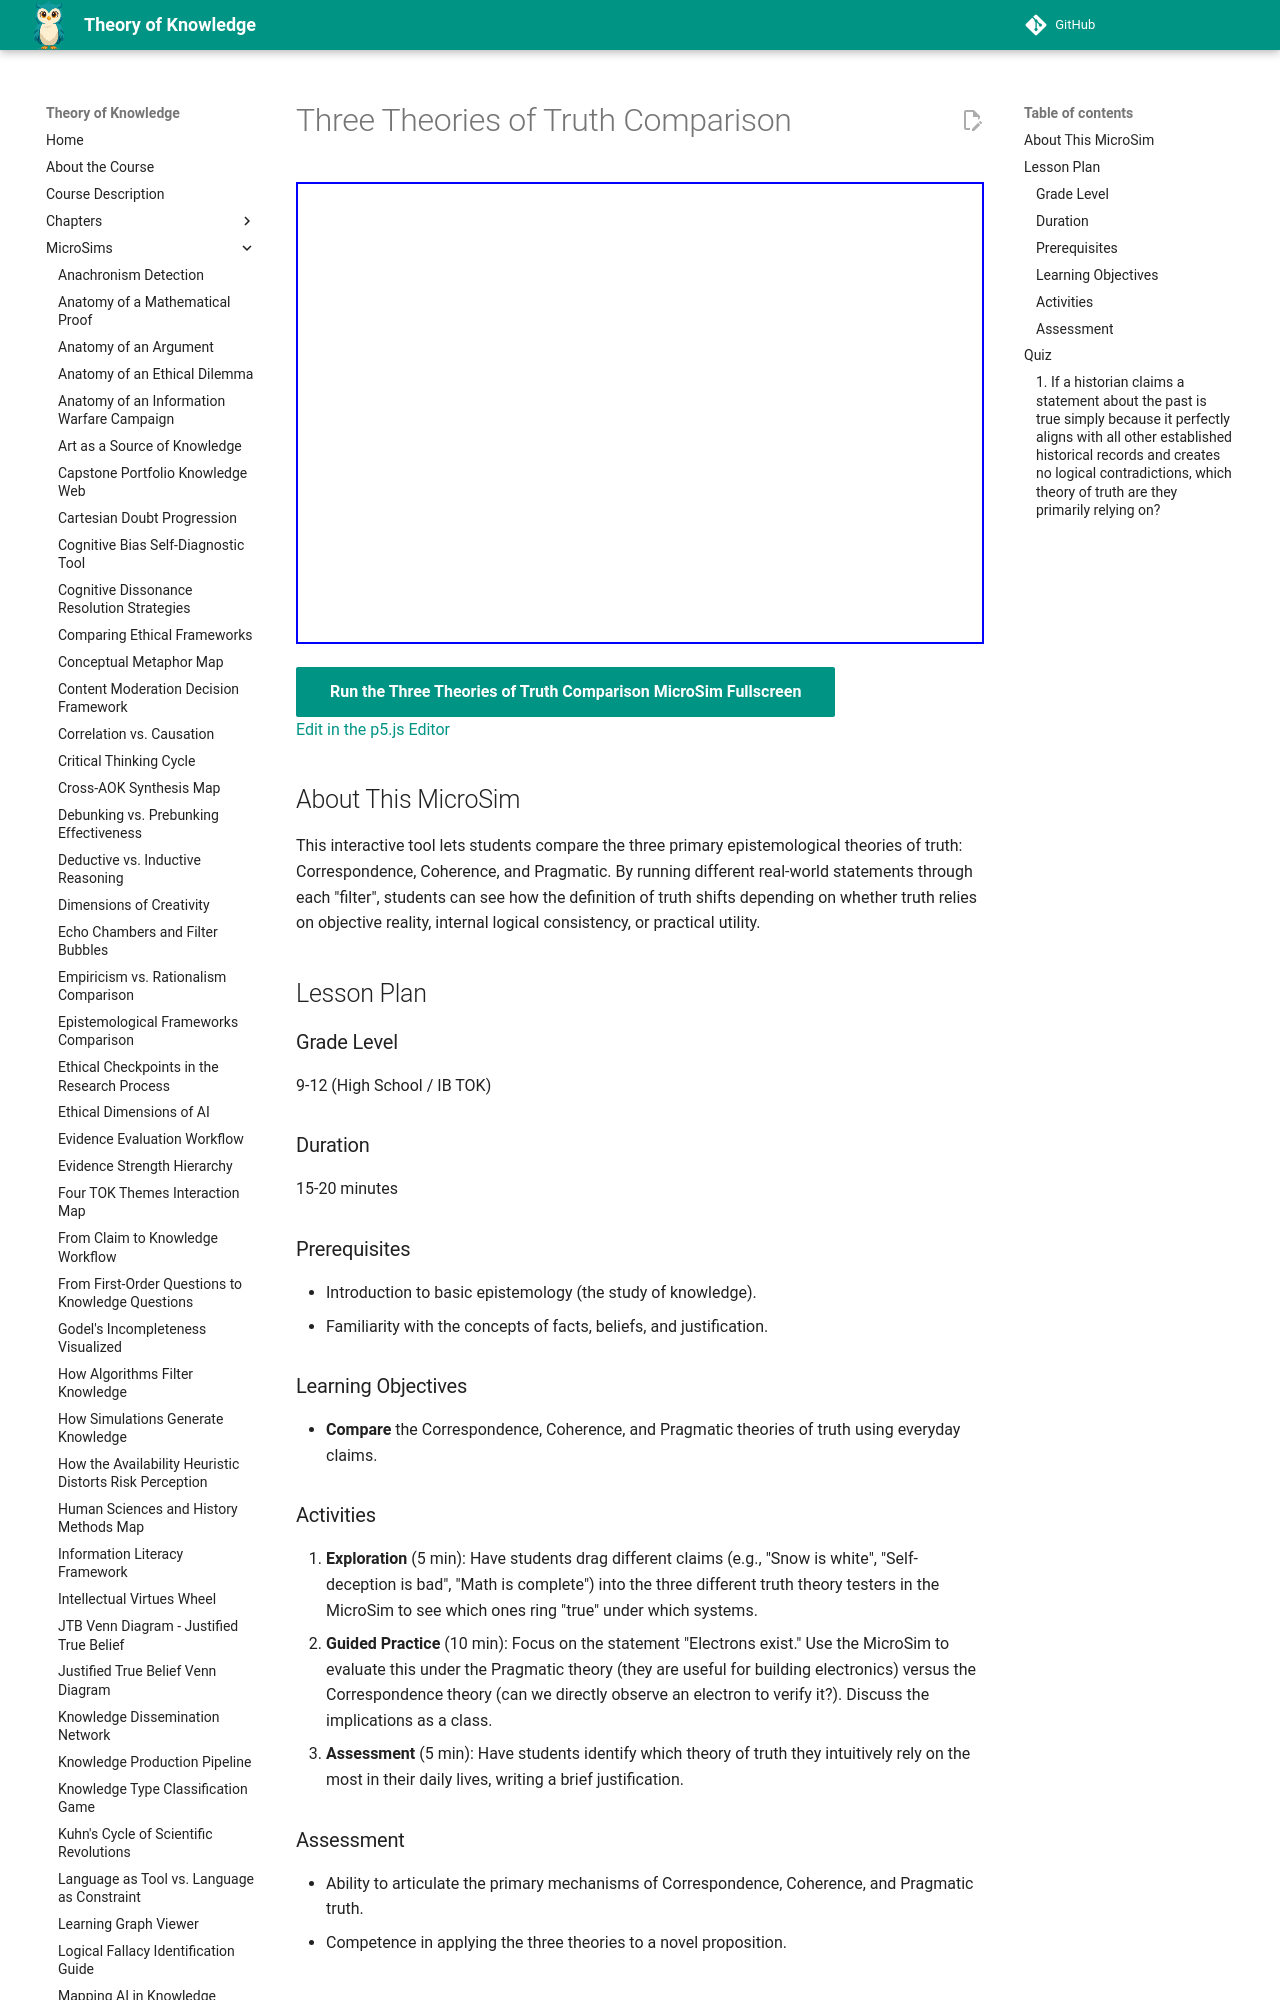

repository: dmccreary/theory-of-knowledge · page: sims/three-theories-of-truth/index.html · generator: mkdocs

---
title: Three Theories of Truth Comparison
description: Interactive p5.js MicroSim for three theories of truth comparison.
image: /sims/three-theories-of-truth/three-theories-of-truth.png
og:image: /sims/three-theories-of-truth/three-theories-of-truth.png
twitter:image: /sims/three-theories-of-truth/three-theories-of-truth.png
social:
   cards: false
quality_score: 0
---

# Three Theories of Truth Comparison

<iframe src="main.html" height="462" width="100%" scrolling="no"></iframe>

[Run the Three Theories of Truth Comparison MicroSim Fullscreen](./main.html){ .md-button .md-button--primary }
<br/>
[Edit in the p5.js Editor](https://editor.p5js.org/)

## About This MicroSim

This interactive tool lets students compare the three primary epistemological theories of truth: Correspondence, Coherence, and Pragmatic. By running different real-world statements through each "filter", students can see how the definition of truth shifts depending on whether truth relies on objective reality, internal logical consistency, or practical utility.

## Lesson Plan

### Grade Level
9-12 (High School / IB TOK)

### Duration
15-20 minutes

### Prerequisites
- Introduction to basic epistemology (the study of knowledge).
- Familiarity with the concepts of facts, beliefs, and justification.

### Learning Objectives
- **Compare** the Correspondence, Coherence, and Pragmatic theories of truth using everyday claims.
